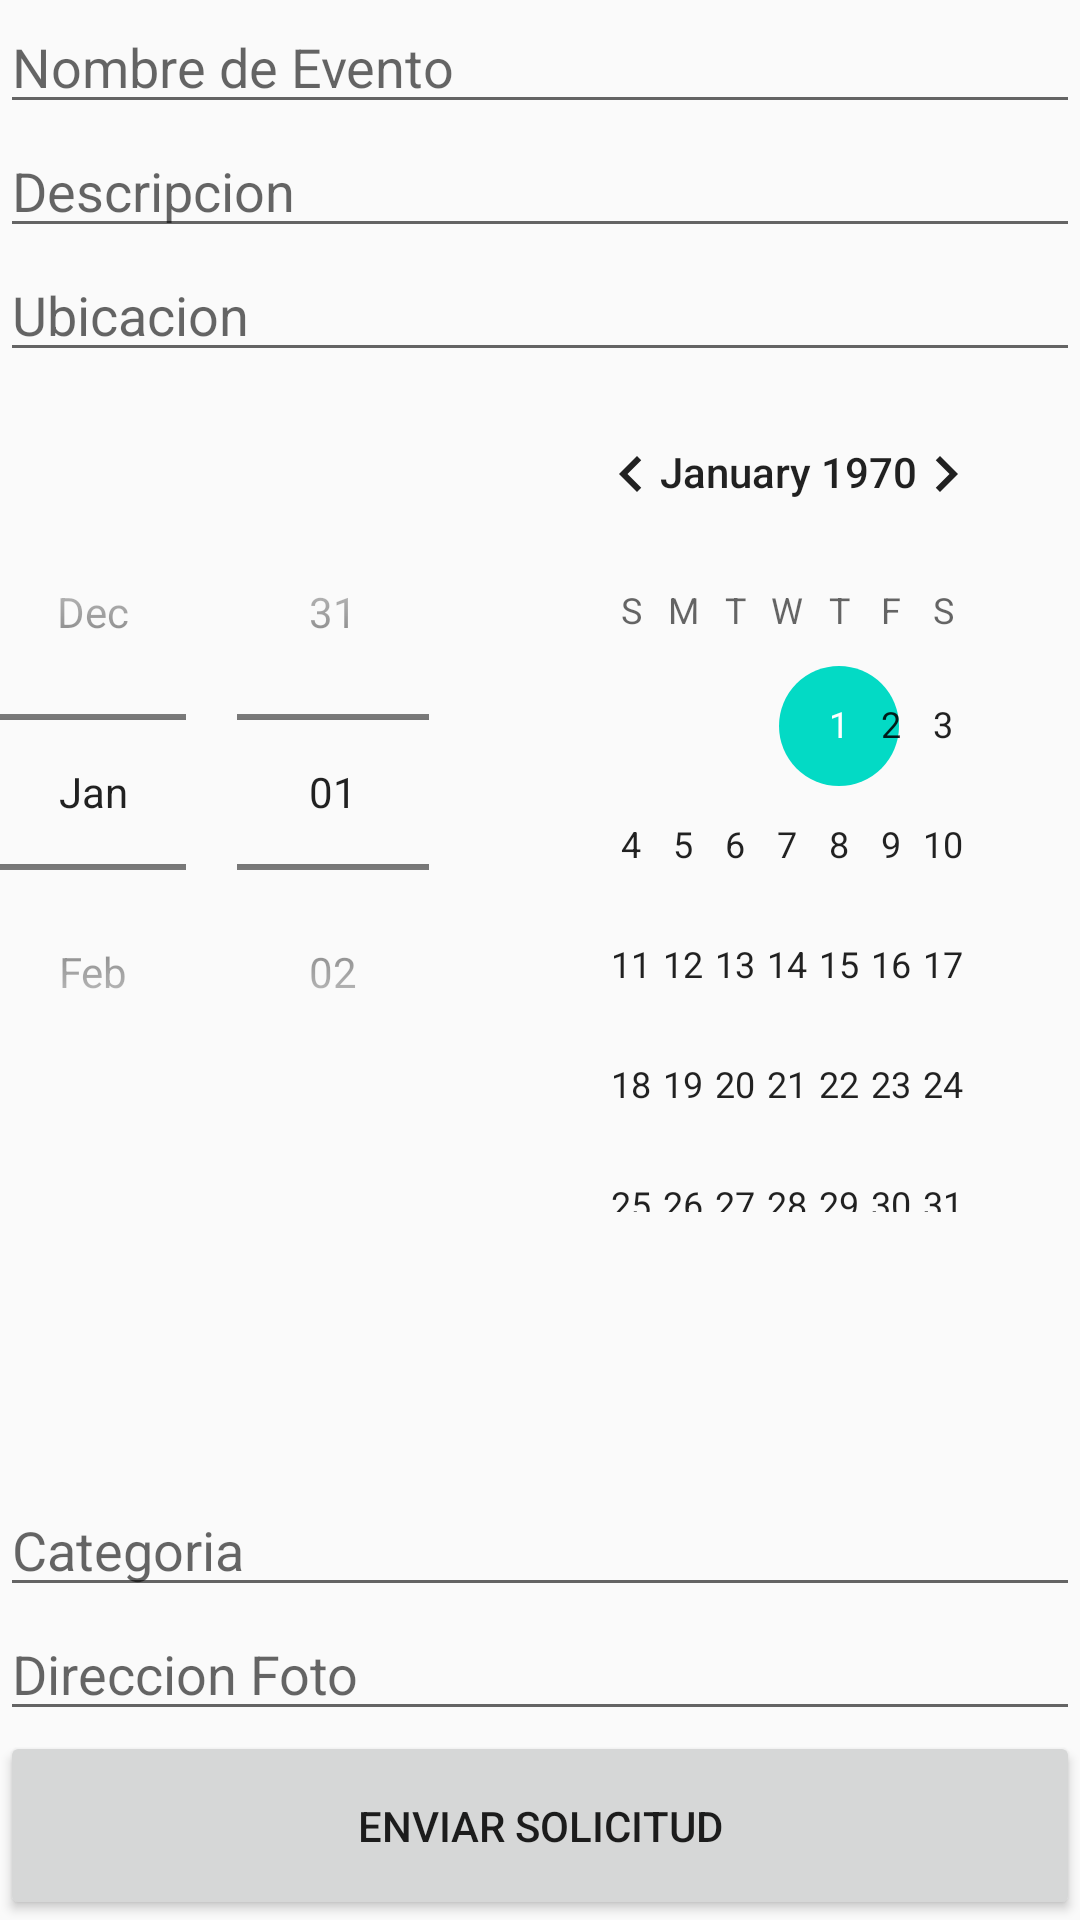

Produce the Android XML layout that renders to this screen, including the resource entries it uses.
<!-- AndroidManifest.xml: application theme AppTheme -->
<!-- res/layout/crear_evento.xml -->
<?xml version="1.0" encoding="utf-8"?>
<LinearLayout xmlns:android="http://schemas.android.com/apk/res/android"
    android:orientation="vertical" android:layout_width="match_parent"
    android:layout_height="match_parent"
    android:weightSum="1">

    <EditText
        android:id="@+id/nombreEvento"
        android:layout_width="match_parent"
        android:layout_height="wrap_content"
        android:ems="10"
        android:hint="Nombre de Evento"
        android:inputType="text" />

    <EditText
        android:id="@+id/descripcionEvento"
        android:layout_width="match_parent"
        android:layout_height="wrap_content"
        android:ems="10"
        android:hint="Descripcion"
        android:inputType="textLongMessage" />

    <EditText
        android:id="@+id/ubicacionEvento"
        android:layout_width="match_parent"
        android:layout_height="wrap_content"
        android:ems="10"
        android:hint="Ubicacion"
        android:inputType="textPersonName" />

    <DatePicker
        android:id="@+id/datePicker"
        android:layout_width="match_parent"
        android:layout_height="138dp"
        android:datePickerMode="spinner"
        android:layout_weight="0.94" />

    <EditText
        android:id="@+id/categoriaEvento"
        android:layout_width="match_parent"
        android:layout_height="wrap_content"
        android:ems="10"
        android:hint="Categoria"
        android:inputType="text" />

    <EditText
        android:id="@+id/fotoEvento"
        android:layout_width="match_parent"
        android:layout_height="wrap_content"
        android:ems="10"
        android:hint="Direccion Foto"
        android:inputType="text" />

    <Button
        android:id="@+id/enviar"
        android:layout_width="match_parent"
        android:layout_height="wrap_content"
        android:layout_weight="0.06"
        android:onClick="enviarEvento"
        android:text="Enviar Solicitud" />

</LinearLayout>
<!-- resources referenced by this layout -->
<resources>
  <style name="AppTheme" parent="Theme.AppCompat.Light">
          
          <item name="colorPrimary">@color/colorPrimary</item>
          <item name="colorPrimaryDark">@color/colorPrimaryDark</item>
          <item name="colorAccent">@color/colorAccent</item>
      </style>
  <!-- not gathered from this repository: default colours our renderer supplied (Android Studio template values) -->
  <color name="colorPrimary">#FF6200EE</color>
  <color name="colorPrimaryDark">#FF3700B3</color>
  <color name="colorAccent">#FF03DAC5</color>
</resources>
